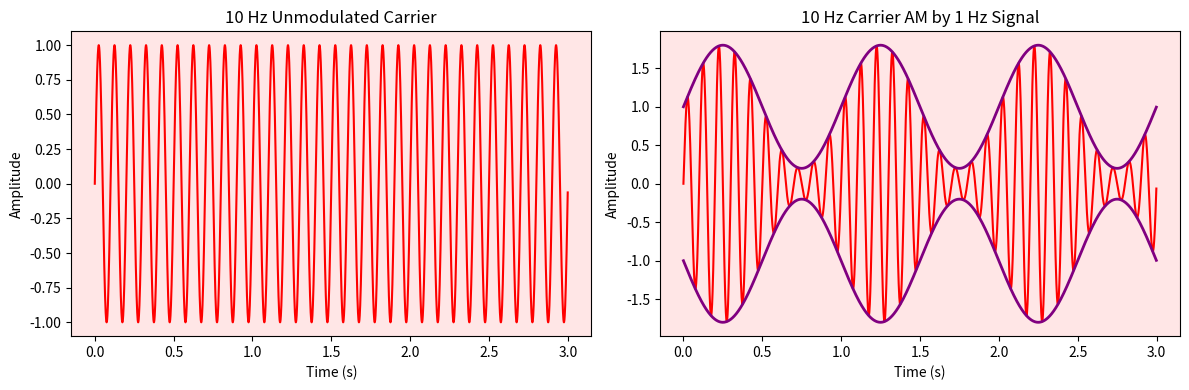

Reproduce this figure in Python.
import numpy as np
import matplotlib.pyplot as plt

# ----- Parameters -----
fs = 1000        # sampling rate (Hz)
fc = 10          # carrier frequency (Hz)
fm = 1           # modulating frequency (Hz)
m = 0.8          # modulation index
duration = 3.0   # seconds

# ----- Time axis -----
t = np.linspace(0, duration, int(fs * duration), endpoint=False)

# ----- Signals -----
carrier = np.sin(2 * np.pi * fc * t)
envelope = 1 + m * np.sin(2 * np.pi * fm * t)
am_signal = envelope * carrier

# ----- Plot -----
plt.figure(figsize=(12, 4))

# Unmodulated carrier
plt.subplot(1, 2, 1)
plt.plot(t, carrier, color="red")
plt.xlabel("Time (s)")
plt.ylabel("Amplitude")
plt.title("10 Hz Unmodulated Carrier")
plt.gca().set_facecolor((1.0, 0.9, 0.9))

# AM signal with envelope
plt.subplot(1, 2, 2)
plt.plot(t, am_signal, color="red")
plt.plot(t, envelope, color="purple", linewidth=2)
plt.plot(t, -envelope, color="purple", linewidth=2)
plt.xlabel("Time (s)")
plt.ylabel("Amplitude")
plt.title("10 Hz Carrier AM by 1 Hz Signal")
plt.gca().set_facecolor((1.0, 0.9, 0.9))

plt.tight_layout()
plt.show()

